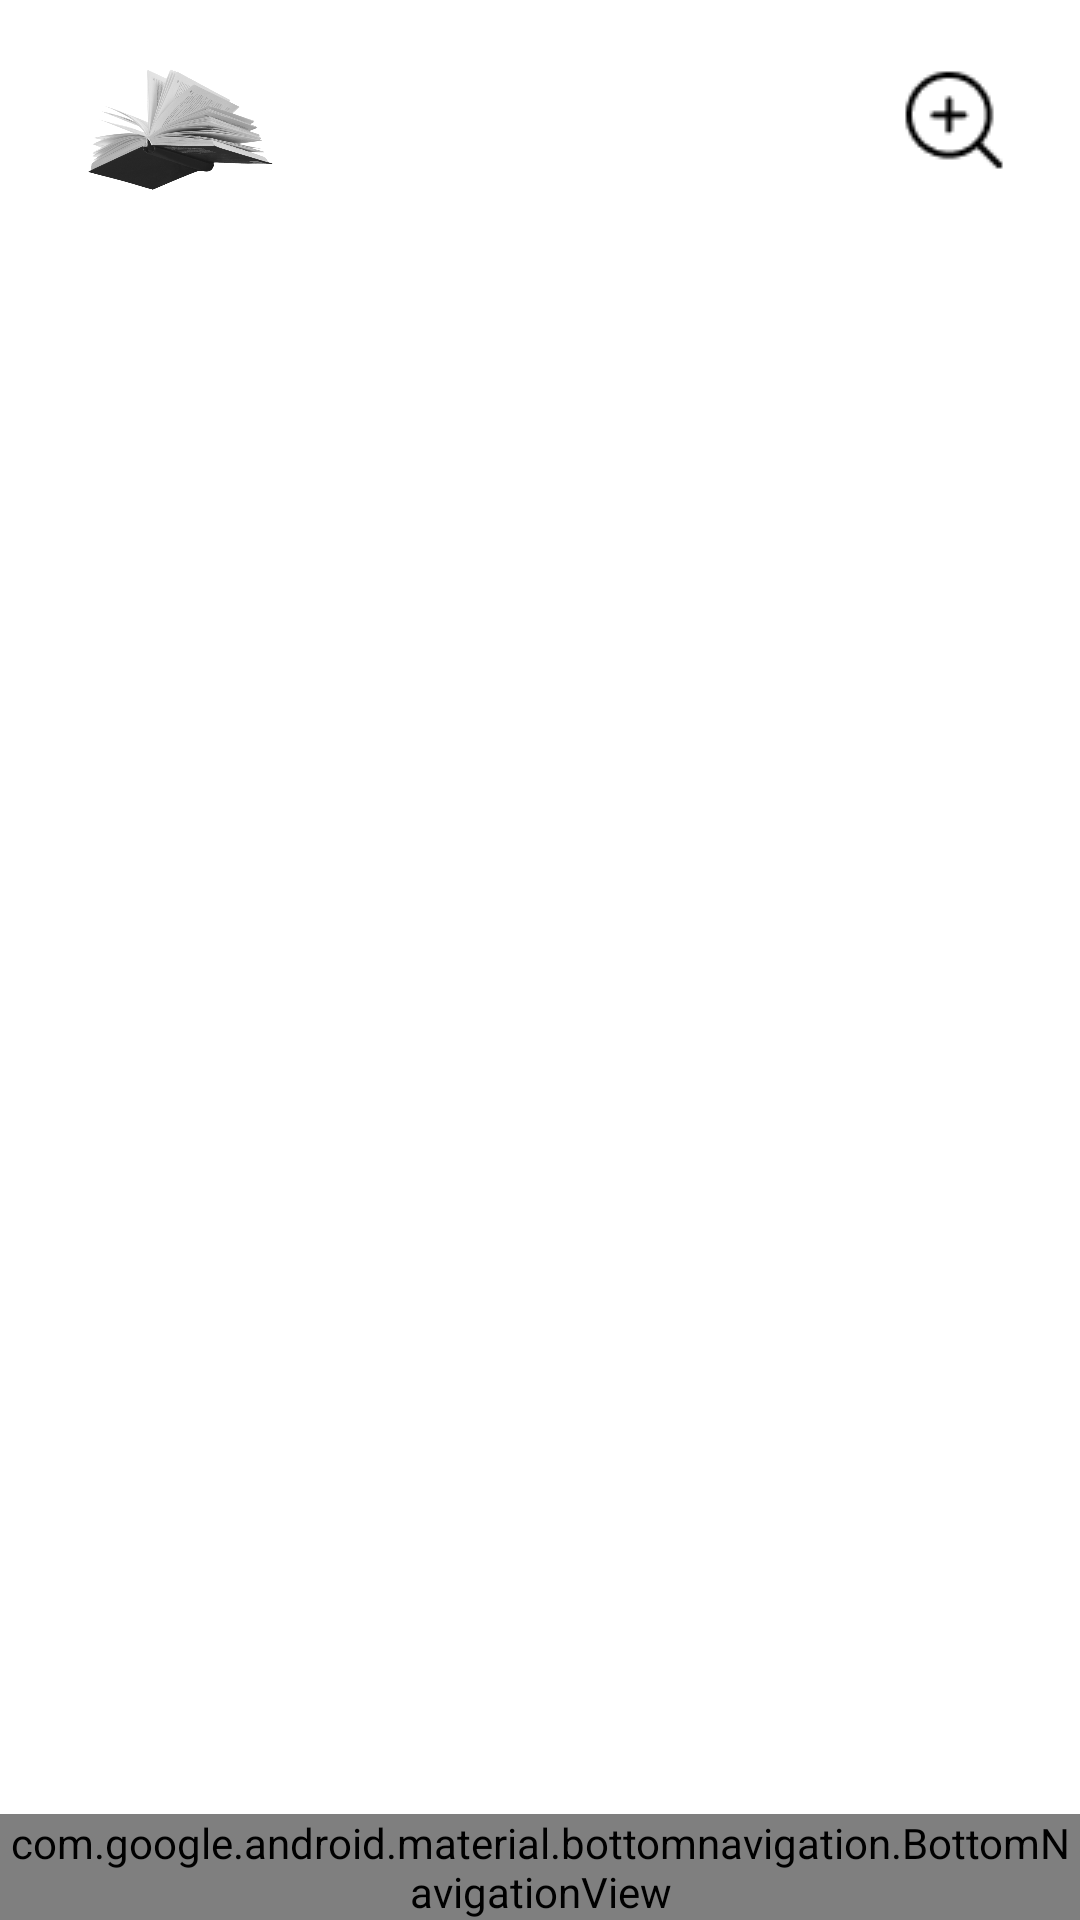

Write the Android layout XML for this screen, with the resource values it uses.
<!-- AndroidManifest.xml: application theme Theme.Oo_frontend -->
<!-- res/layout/activity_book_recommend.xml -->
<?xml version="1.0" encoding="utf-8"?>
<RelativeLayout xmlns:android="http://schemas.android.com/apk/res/android"
    xmlns:app="http://schemas.android.com/apk/res-auto"
    android:id="@+id/main"
    android:layout_width="match_parent"
    android:layout_height="match_parent"
    android:background="#FFFFFF">

    <ScrollView
        android:layout_width="match_parent"
        android:layout_height="match_parent"
        android:layout_above="@id/bottomNavigationView">

        <LinearLayout
            android:layout_width="match_parent"
            android:layout_height="wrap_content"
            android:orientation="vertical"
            android:padding="20dp">

            
            <RelativeLayout
                android:layout_width="match_parent"
                android:layout_height="45dp">

                <ImageView
                    android:id="@+id/logoImage"
                    android:layout_width="78dp"
                    android:layout_height="match_parent"
                    android:layout_alignParentBottom="true"
                    android:layout_marginBottom="0dp"
                    android:contentDescription="앱 로고"
                    android:src="@drawable/ic_logo" />

                <ImageView
                    android:id="@+id/registerIcon"
                    android:layout_width="wrap_content"
                    android:layout_height="wrap_content"
                    android:layout_alignParentEnd="true"
                    android:layout_marginEnd="2dp"
                    android:contentDescription="검색 버튼"
                    android:src="@drawable/zoom_in" />
            </RelativeLayout>

            

            
            <androidx.viewpager2.widget.ViewPager2
                android:id="@+id/viewPager"
                android:layout_width="match_parent"
                android:layout_height="300dp"
                android:layout_marginTop="40dp"
                android:clipChildren="false"
                android:clipToPadding="false"
                android:overScrollMode="never"
                android:paddingStart="40dp"
                android:paddingEnd="40dp" />

            <LinearLayout
                android:id="@+id/dotIndicator"
                android:layout_width="wrap_content"
                android:layout_height="wrap_content"
                android:layout_gravity="center_horizontal"
                android:layout_marginTop="12dp"
                android:orientation="horizontal" />
        </LinearLayout>
    </ScrollView>

    
    <com.google.android.material.bottomnavigation.BottomNavigationView
        android:id="@+id/bottomNavigationView"
        android:layout_width="match_parent"
        android:layout_height="wrap_content"
        android:layout_alignParentBottom="true"
        android:background="#FFFFFF"
        app:menu="@menu/bottom_nav_menu"
        app:itemIconSize="50dp"
        app:labelVisibilityMode="unlabeled"
        app:itemIconTint="@color/bottom_nav_color_selector"
        app:itemTextColor="@color/bottom_nav_color_selector" />
</RelativeLayout>
<!-- resources referenced by this layout -->
<resources>
  <!-- drawable ic_logo: png bitmap (drawable, 234739 bytes) -->
  <!-- drawable zoom_in: png bitmap (drawable, 663 bytes) -->
  <style name="Theme.Oo_frontend" parent="android:Theme.Material.Light.NoActionBar" />
</resources>
